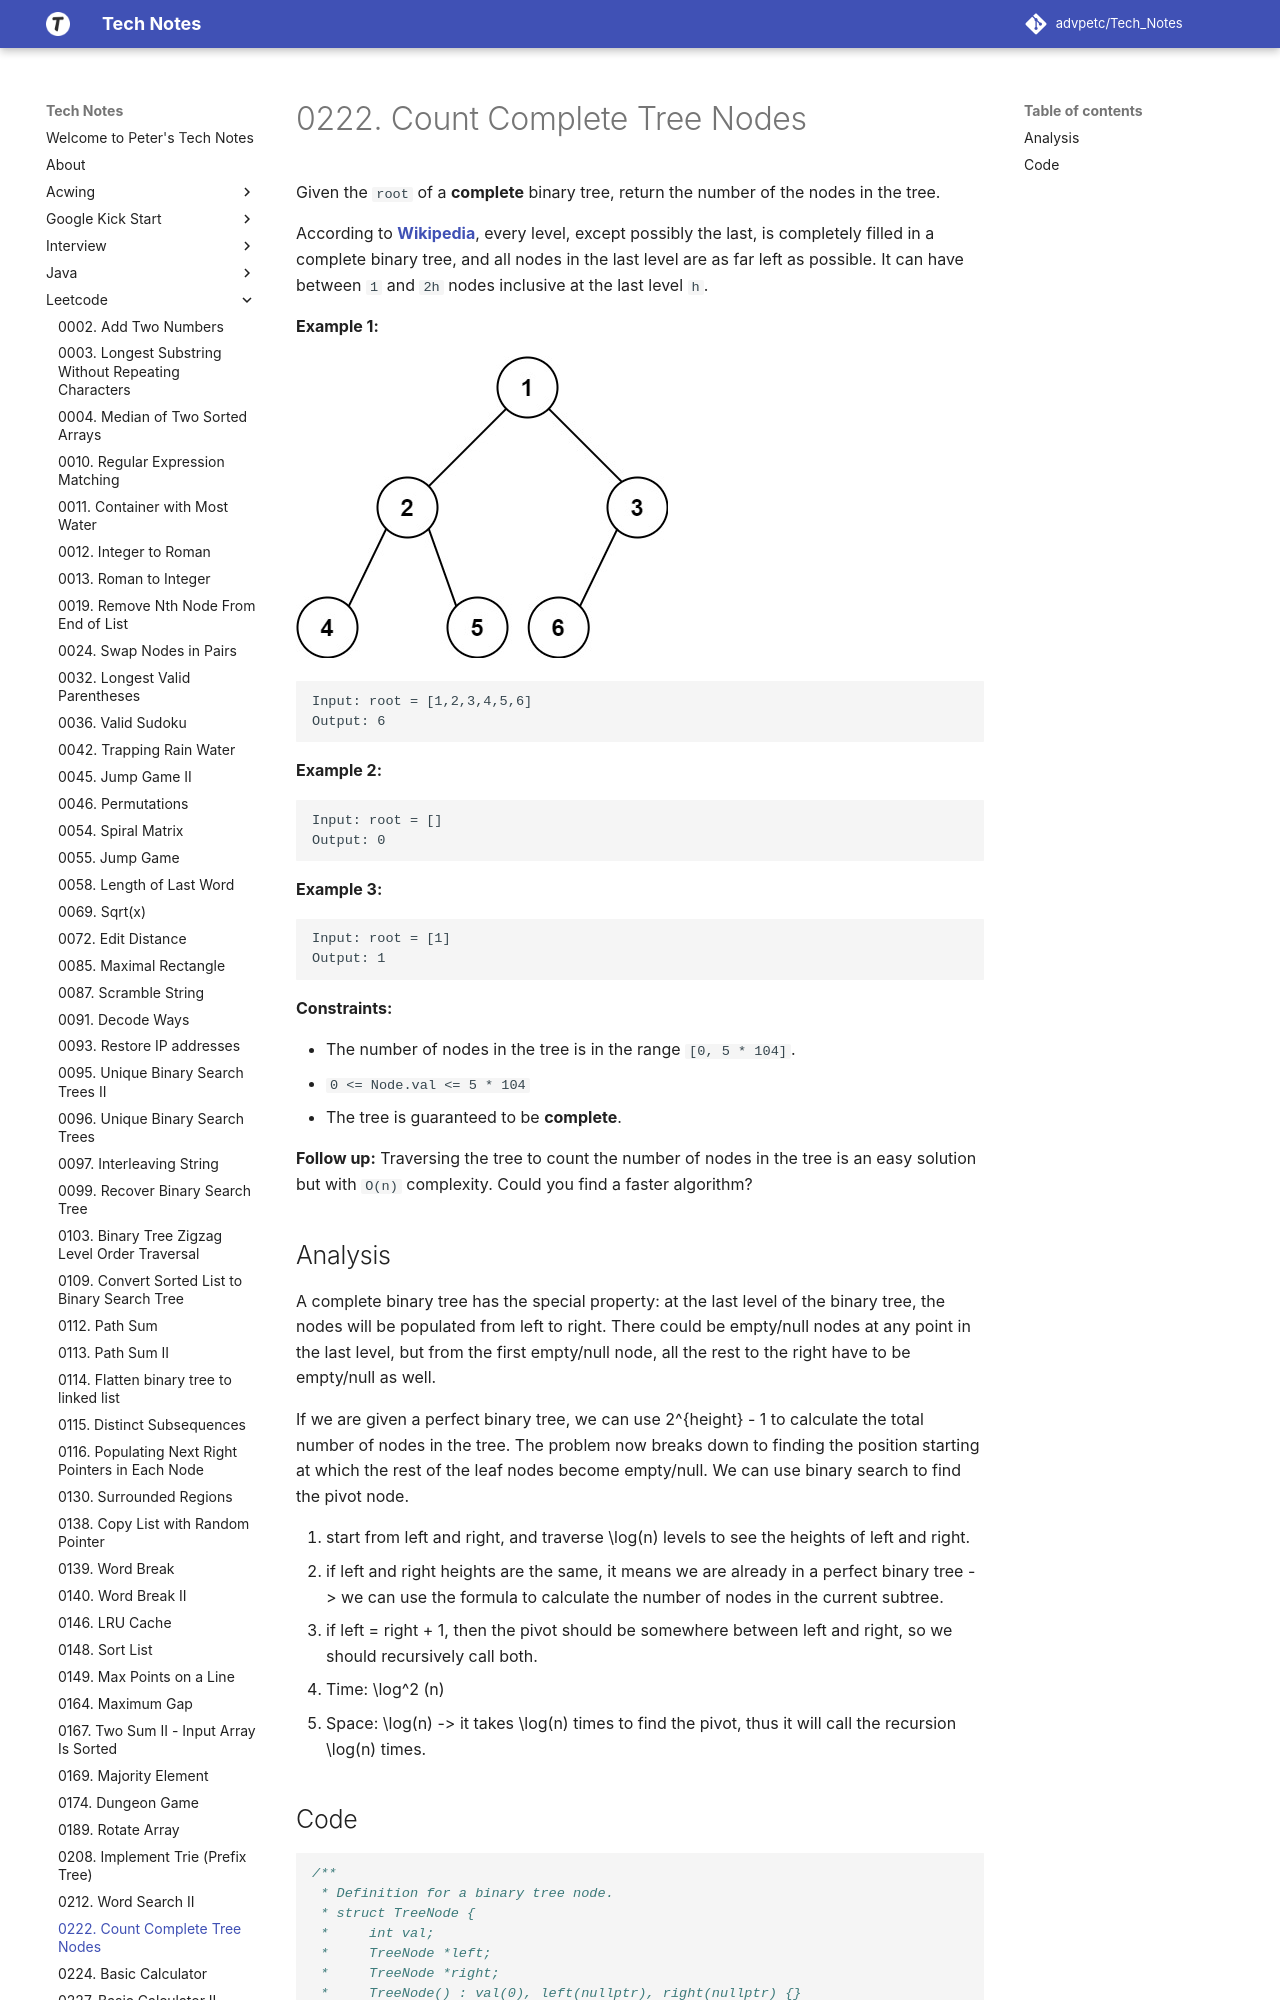

repository: advpetc/tech_notes · page: Leetcode/0222-Count-Complete-Tree-Node/index.html · generator: mkdocs

# 0222. Count Complete Tree Nodes

Given the `root` of a **complete** binary tree, return the number of the nodes in the tree.

According to **[Wikipedia](http://en.wikipedia.org/wiki/Binary_tree#Types_of_binary_trees)**, every level, except possibly the last, is completely filled in a complete binary tree, and all nodes in the last level are as far left as possible. It can have between `1` and `2h` nodes inclusive at the last level `h`.

 

**Example 1:**

![img](resources/222.jpg)

```
Input: root = [1,2,3,4,5,6]
Output: 6
```

**Example 2:**

```
Input: root = []
Output: 0
```

**Example 3:**

```
Input: root = [1]
Output: 1
```

 

**Constraints:**

- The number of nodes in the tree is in the range `[0, 5 * 104]`.
- `0 <= Node.val <= 5 * 104`
- The tree is guaranteed to be **complete**.

 

**Follow up:** Traversing the tree to count the number of nodes in the tree is an easy solution but with `O(n)` complexity. Could you find a faster algorithm?
